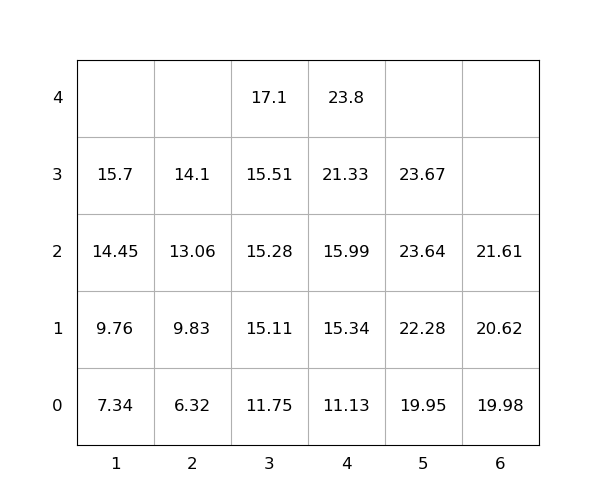

The data file committed next to this chart (first rows):
idx, loc_x, loc_y, loc_z, weight, seq, emerg, reloc, size(ft)
1, 5, 0, 2, 23.64, 1, 0, 0, 20
2, 3, 0, 3, 15.51, 2, 0, 0, 20
3, 4, 0, 1, 15.34, 3, 0, 0, 20
4, 4, 0, 3, 21.33, 4, 0, 0, 20
5, 3, 0, 4, 17.1, 5, 0, 0, 20
6, 4, 0, 0, 11.13, 6, 0, 0, 20
7, 2, 0, 2, 13.06, 7, 0, 0, 20
8, 3, 0, 1, 15.11, 8, 0, 0, 20
9, 5, 0, 0, 19.95, 9, 0, 0, 20
10, 1, 0, 1, 9.76, 10, 0, 0, 20
11, 2, 0, 1, 9.83, 11, 0, 0, 20
12, 2, 0, 0, 6.32, 12, 0, 0, 20
13, 6, 0, 0, 19.98, 13, 0, 0, 20
14, 5, 0, 3, 23.67, 14, 0, 0, 20
15, 4, 0, 2, 15.99, 15, 0, 0, 20
16, 1, 0, 0, 7.34, 16, 0, 0, 20
17, 3, 0, 0, 11.75, 17, 0, 0, 20
18, 6, 0, 1, 20.62, 18, 0, 0, 20
19, 6, 0, 2, 21.61, 19, 0, 0, 20
20, 3, 0, 2, 15.28, 20, 0, 0, 20
21, 1, 0, 2, 14.45, 21, 0, 0, 20
22, 2, 0, 3, 14.1, 22, 0, 0, 20
23, 5, 0, 1, 22.28, 23, 0, 0, 20
24, 4, 0, 4, 23.8, 24, 0, 0, 20
25, 1, 0, 3, 15.7, 25, 0, 0, 20
